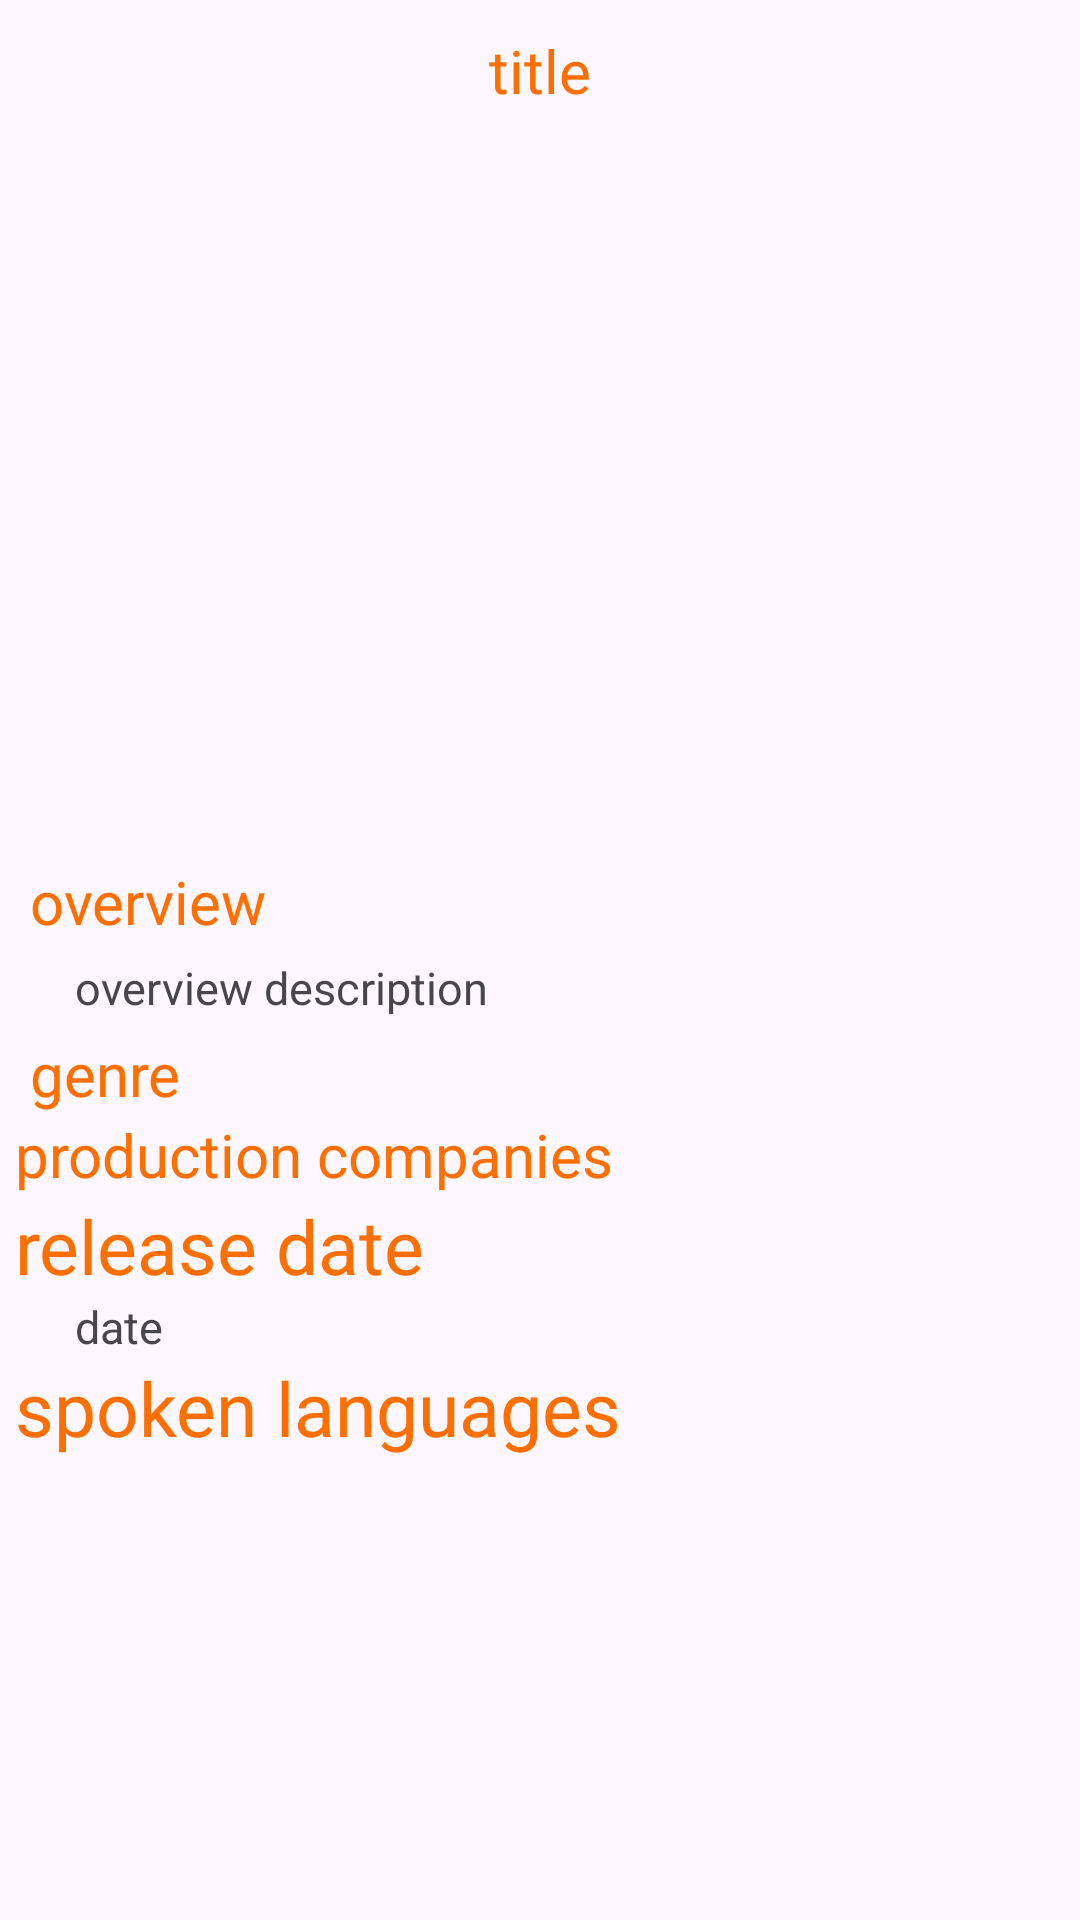

Reconstruct the res/layout file that produces this screen, plus the resources it refers to.
<!-- AndroidManifest.xml: application theme Theme.Movieapp -->
<!-- res/layout/activity_moviedetails.xml -->
<?xml version="1.0" encoding="utf-8"?>
<LinearLayout xmlns:android="http://schemas.android.com/apk/res/android"
    xmlns:app="http://schemas.android.com/apk/res-auto"
    xmlns:tools="http://schemas.android.com/tools"
    android:layout_width="match_parent"
    android:layout_height="match_parent"
    android:orientation="vertical"
    tools:context=".moviedetails">
    <ScrollView
        android:layout_width="match_parent"
        android:layout_height="match_parent">
    <LinearLayout
        android:orientation="vertical"
        android:layout_width="match_parent"
        android:layout_height="match_parent">
    <TextView
        android:id="@+id/title"
        android:layout_marginTop="10dp"
        android:layout_width="match_parent"
        android:layout_height="wrap_content"
        android:text="title"
        android:gravity="center"
        android:textSize="20sp"
        android:textColor="#FF6F00"/>
    <ImageView
        android:id="@+id/backdrop"
        android:layout_width="match_parent"
        android:layout_height="250dp"
        android:scaleType="centerCrop"/>
    <TextView
        android:id="@+id/overview"
        android:layout_width="match_parent"
        android:layout_height="wrap_content"
        android:text="overview"
        android:textSize="20sp"
        android:textColor="#FF6F00"
        android:paddingLeft="10dp"/>
    <TextView
        android:id="@+id/desc"
        android:layout_width="match_parent"
        android:layout_height="wrap_content"
        android:textSize="15sp"
        android:paddingLeft="25dp"
        android:layout_marginTop="5dp"
        android:text="overview description"/>
    <TextView
        android:id="@+id/genre"
        android:layout_width="match_parent"
        android:layout_height="wrap_content"

        android:textSize="20sp"
        android:text="genre"
        android:textColor="#FF6F00"
        android:paddingLeft="10dp"
        android:layout_marginTop="5dp"/>
    <LinearLayout
        android:paddingLeft="25dp"
        android:id="@+id/genrecontainer"
        android:layout_width="match_parent"
        android:layout_height="wrap_content"
        android:orientation="vertical">


    </LinearLayout>
    <TextView
        android:id="@+id/procompanies"
        android:layout_width="match_parent"
        android:layout_height="wrap_content"
        android:text="production companies"
        android:textColor="#FF6F00"
        android:paddingLeft="5dp"
        android:textSize="20dp"
        />
    <LinearLayout
        android:layout_width="match_parent"
        android:id="@+id/procompaniescontainer"
        android:layout_height="wrap_content"
        android:paddingLeft="25dp"
        android:orientation="vertical">

    </LinearLayout>
    <TextView
        android:id="@+id/releasedate"
        android:layout_width="match_parent"
        android:layout_height="wrap_content"
        android:text="release date"
        android:paddingLeft="5dp"
        android:textSize="25dp"
        android:textColor="#FF6F00"/>
    <TextView
        android:id="@+id/date"
        android:layout_width="match_parent"
        android:layout_height="wrap_content"
        android:text="date"
        android:textSize="15sp"
        android:paddingLeft="25dp"/>
    <TextView
        android:id="@+id/spokenLanguages"
        android:layout_width="match_parent"
        android:layout_height="wrap_content"
        android:text="spoken languages"
        android:paddingLeft="5dp"
        android:textSize="25dp"
        android:textColor="#FF6F00"/>
    <LinearLayout
        android:paddingLeft="25dp"
        android:id="@+id/spokenlanguagescontainer"
        android:layout_width="match_parent"
        android:layout_height="wrap_content"
        android:orientation="vertical">


    </LinearLayout>
    </LinearLayout>
    </ScrollView>



</LinearLayout>
<!-- resources referenced by this layout -->
<resources>
  <style name="Theme.Movieapp" parent="Base.Theme.Movieapp" />
  <style name="Base.Theme.Movieapp" parent="Theme.Material3.DayNight.NoActionBar">
          
          
          <item name="colorPrimaryDark">@color/colorprimarydark</item>
          <item name="bottomNavigationStyle">@color/bottonnavbar</item>
       </style>
  <color name="colorprimarydark">#E65100</color>
  <color name="bottonnavbar">#E65100</color>
</resources>
